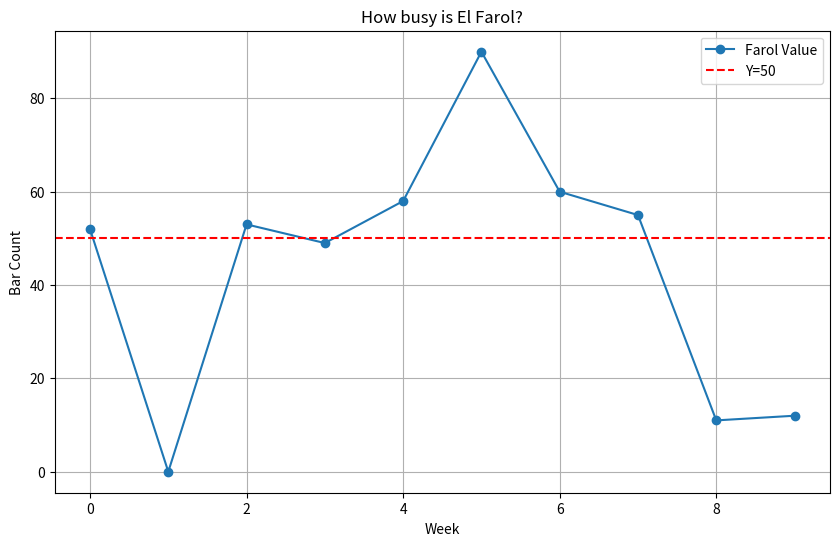

The matplotlib source for this figure:
# import stuff
import random
import matplotlib.pyplot as plt

def generate_strategies():
    strategies = {}
    for strategy_number in range(0, 256):
        action_map_bin = format(strategy_number, '08b')
        strategy = {}
        for i in range(8):
            outcome = format(i, '03b')
            strategy[outcome] = int(action_map_bin[i])
        strategies[strategy_number] = strategy
    return strategies

# def update_strategy_values(strategySet):

# INITIALISE VALUES
    
d = '000' # short term memory
# initialise strategySet (strategy : value)
# e.g., strategy = 000 if last three rounds were >50, >50, >50
strategySet = {x: 0 for x in range(256)}
print(strategySet)
# initialise agents (agents : [strategy set])
agents = {agent: [random.randint(0, 255) for _ in range(10)] for agent in range(1, 102)}
print(agents)
# strategy_to_actions (strategy num: all potential history -> outcome)
strategy_to_actions = generate_strategies()
print(strategy_to_actions)
# graph count
count = []

# RUN SIMULATION

for i in range(10):
    farol = 0
    house = 0
    for x, strats in agents.items():
        # find active strategies
        active_strategies = []
        maxVal = float('-inf')
        for s in strats:
            if strategySet[s] > maxVal:
                active_strategies = [s]
                maxVal = strategySet[s]
            elif strategySet[s] == maxVal:
                active_strategies.append(s)
        # choose out of the active strategies randomly
        selected_strategy = random.choice(active_strategies)
        # check action
        action = strategy_to_actions[selected_strategy][d]
        if action == 1:
            farol += 1
        else: house += 1

    if farol < house:
        minority = 1
    else: minority = 0

    # update strategy values
    for s in range(256):
        if strategy_to_actions[s][d] == minority:
            strategySet[s] += 1

    # update memory
    print(farol, house) 
    if farol < house:
        d = d[1:] + '1'
    else: d = d[1:] + '0'
    count.append(farol)

# Plotting
plt.figure(figsize=(10, 6))  # Set the figure size (optional)
plt.plot(list(range(len(count))), count, label='Farol Value', marker='o', linestyle='-')
plt.axhline(y=50, color='r', linestyle='--', label='Y=50')  # Add horizontal line at y=50
plt.title('How busy is El Farol?')
plt.xlabel('Week')
plt.ylabel('Bar Count')
plt.legend()
plt.grid(True)
plt.show()